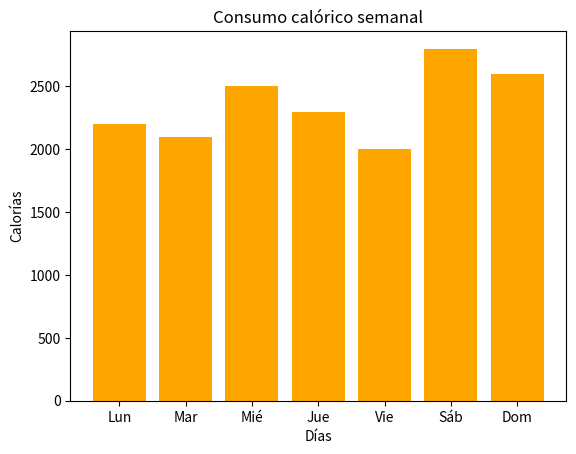

Reproduce this figure in Python.
import matplotlib.pyplot as plt
dias = ["Lun", "Mar", "Mié", "Jue", "Vie", "Sáb", "Dom"]
calorias = [2200, 2100, 2500, 2300, 2000, 2800, 2600]

plt.bar(dias, calorias, color="orange")
plt.title("Consumo calórico semanal")
plt.xlabel("Días")
plt.ylabel("Calorías")
plt.show()
